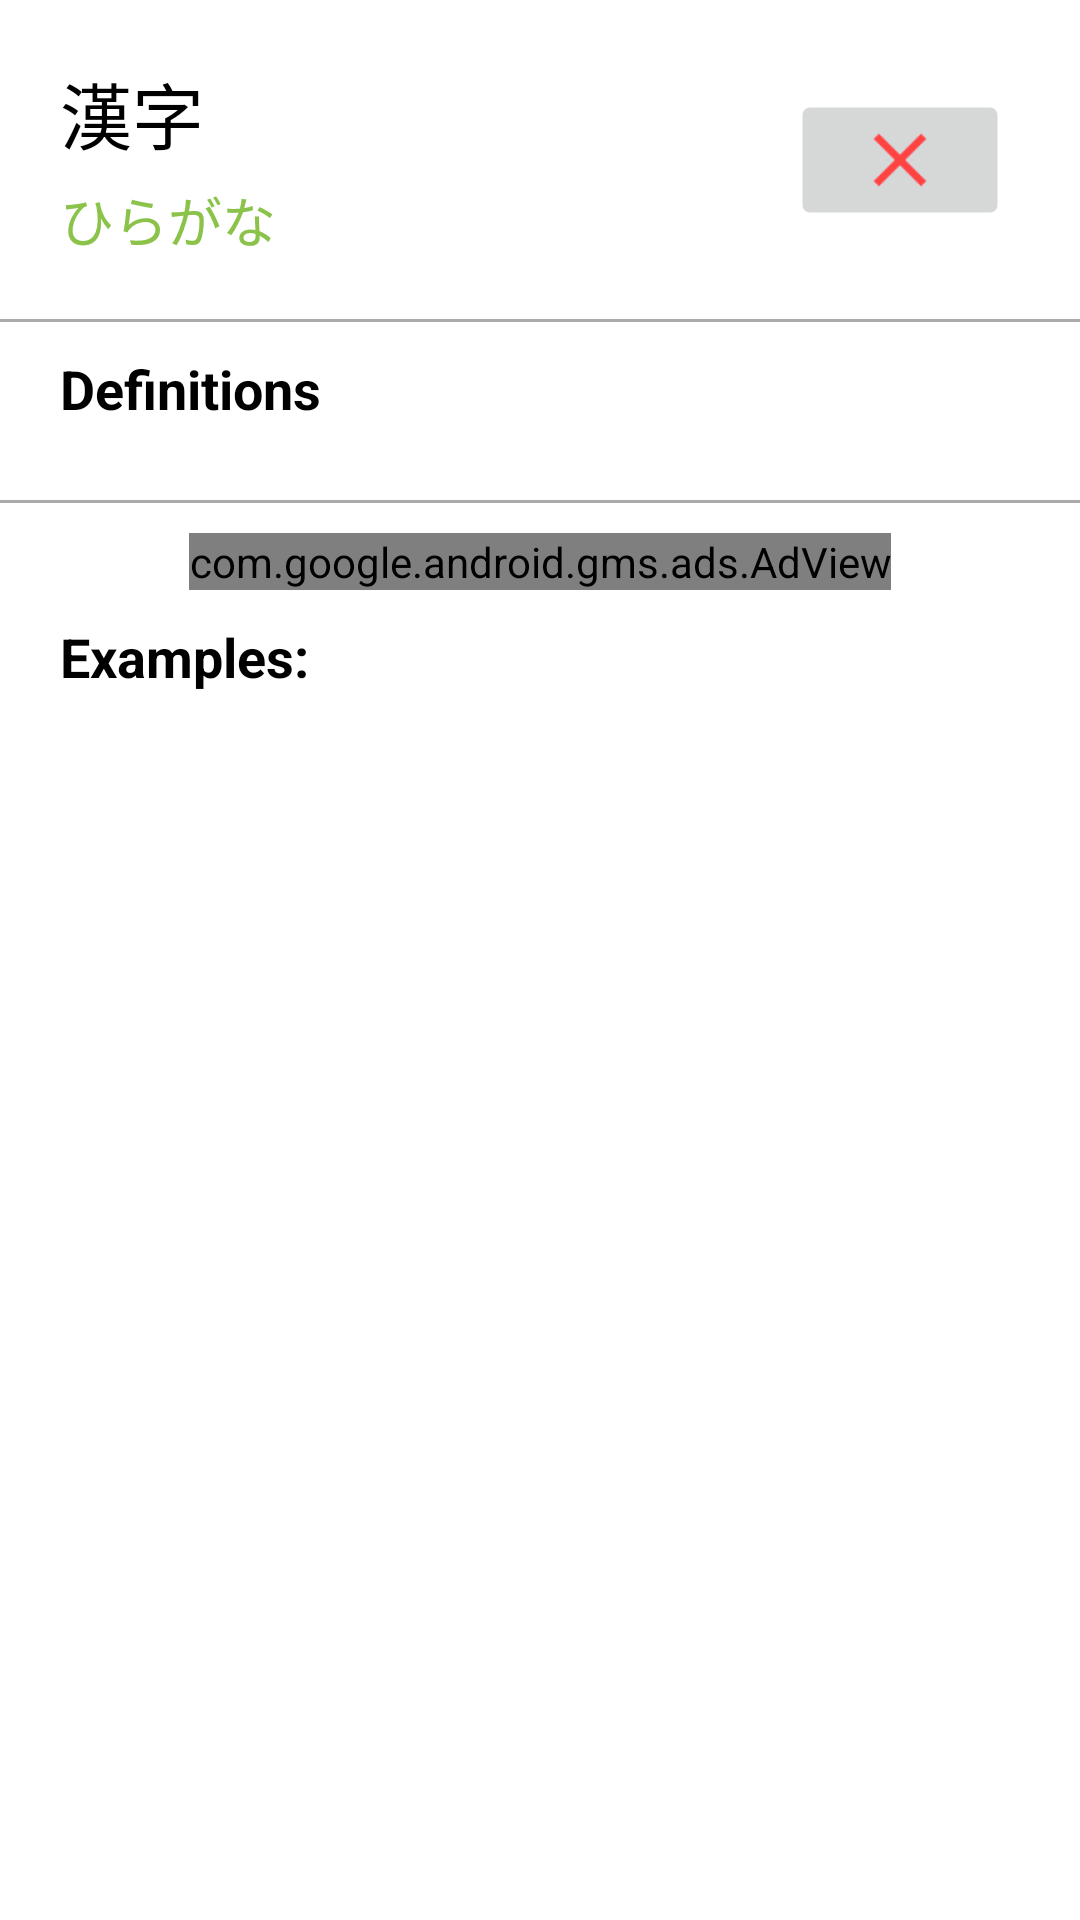

Write the Android layout XML for this screen, with the resource values it uses.
<!-- AndroidManifest.xml: application theme AppTheme -->
<!-- res/layout/view_word.xml -->
<?xml version="1.0" encoding="utf-8"?>
<androidx.constraintlayout.widget.ConstraintLayout
    xmlns:android="http://schemas.android.com/apk/res/android"
    xmlns:app="http://schemas.android.com/apk/res-auto"
    xmlns:tools="http://schemas.android.com/tools"
    android:layout_width="match_parent"
    android:layout_height="match_parent"
    tools:context=".search.ViewWord">

    <ImageButton
        android:id="@+id/vw_btn_star"
        android:layout_width="60dp"
        android:layout_height="40dp"
        android:layout_marginEnd="30dp"
        android:backgroundTint="?attr/colorButtonNormal"
        android:scaleX="1.25"
        android:scaleY="1.25"
        android:src="@drawable/ic_removeword"
        app:layout_constraintBottom_toTopOf="@+id/vw_separator1"
        app:layout_constraintEnd_toEndOf="parent"
        app:layout_constraintTop_toTopOf="parent"
        android:contentDescription="Add to/Remove from list" />

    <TextView
        android:id="@+id/vw_kanji"
        android:layout_width="0dp"
        android:layout_height="wrap_content"
        android:layout_marginStart="20dp"
        android:layout_marginTop="20dp"
        android:layout_marginEnd="20dp"
        android:text="漢字"
        android:textColor="@android:color/black"
        android:textSize="24sp"
        app:layout_constraintEnd_toStartOf="@+id/vw_btn_star"
        app:layout_constraintStart_toStartOf="parent"
        app:layout_constraintTop_toTopOf="parent" />

    <TextView
        android:id="@+id/vw_kana"
        style="@style/accentedText"
        android:layout_width="0dp"
        android:layout_height="wrap_content"
        android:layout_marginStart="20dp"
        android:layout_marginTop="5dp"
        android:layout_marginEnd="20dp"
        android:ems="10"
        android:hint="@string/blank"
        android:importantForAutofill="no"
        android:text="ひらがな"
        android:textSize="18sp"
        app:layout_constraintEnd_toStartOf="@+id/vw_btn_star"
        app:layout_constraintStart_toStartOf="parent"
        app:layout_constraintTop_toBottomOf="@+id/vw_kanji" />

    <View
        android:id="@+id/vw_separator1"
        android:layout_width="match_parent"
        android:layout_height="1dp"
        android:layout_marginTop="20dp"
        android:background="@android:color/darker_gray"
        app:layout_constraintEnd_toEndOf="parent"
        app:layout_constraintStart_toStartOf="parent"
        app:layout_constraintTop_toBottomOf="@id/vw_kana" />


    <androidx.core.widget.NestedScrollView
        android:layout_width="match_parent"
        android:layout_height="0dp"
        android:scrollbars="vertical"
        app:layout_constraintBottom_toBottomOf="parent"
        app:layout_constraintEnd_toEndOf="parent"
        app:layout_constraintHorizontal_bias="0.0"
        app:layout_constraintStart_toStartOf="parent"
        app:layout_constraintTop_toBottomOf="@+id/vw_separator1"
        app:layout_constraintVertical_bias="0.0">

        <androidx.constraintlayout.widget.ConstraintLayout
            android:layout_width="match_parent"
            android:layout_height="match_parent">

            <TextView
                android:id="@+id/vw_txt_definitions"
                android:layout_width="match_parent"
                android:layout_height="wrap_content"
                android:layout_marginStart="20dp"
                android:layout_marginTop="10dp"
                android:layout_marginEnd="20dp"
                android:text="Definitions"
                android:textColor="@color/black"
                android:textSize="18sp"
                android:textStyle="bold"
                app:layout_constraintEnd_toEndOf="parent"
                app:layout_constraintStart_toStartOf="parent"
                app:layout_constraintTop_toTopOf="parent" />

            <androidx.recyclerview.widget.RecyclerView
                android:id="@+id/vw_rv_definitions"
                android:layout_width="match_parent"
                android:layout_height="0dp"
                android:layout_marginStart="20dp"
                android:layout_marginTop="10dp"
                android:layout_marginEnd="20dp"
                app:layout_constraintEnd_toEndOf="parent"
                app:layout_constraintStart_toStartOf="parent"
                app:layout_constraintTop_toBottomOf="@+id/vw_txt_definitions">

            </androidx.recyclerview.widget.RecyclerView>

            <View
                android:id="@+id/vw_separator2"
                android:layout_width="match_parent"
                android:layout_height="1dp"
                android:layout_marginTop="15dp"
                android:background="@android:color/darker_gray"
                app:layout_constraintTop_toBottomOf="@+id/vw_rv_definitions" />

            <com.google.android.gms.ads.AdView
                android:id="@+id/vw_adView"
                android:layout_width="wrap_content"
                android:layout_height="wrap_content"
                android:layout_marginTop="10dp"
                android:nestedScrollingEnabled="true"
                app:adSize="MEDIUM_RECTANGLE"
                app:adUnitId="@string/admob_big_banner_id"
                app:layout_constraintEnd_toEndOf="parent"
                app:layout_constraintStart_toStartOf="parent"
                app:layout_constraintTop_toBottomOf="@+id/vw_separator2" />

            <TextView
                android:id="@+id/vw_txt_examples"
                android:layout_width="match_parent"
                android:layout_height="wrap_content"
                android:layout_marginStart="20dp"
                android:layout_marginTop="10dp"
                android:layout_marginEnd="20dp"
                android:text="Examples:"
                android:textColor="@color/black"
                android:textSize="18sp"
                android:textStyle="bold"
                app:layout_constraintEnd_toEndOf="parent"
                app:layout_constraintStart_toStartOf="parent"
                app:layout_constraintTop_toBottomOf="@+id/vw_adView" />

            <androidx.recyclerview.widget.RecyclerView
                android:id="@+id/vw_rv_examples"
                android:layout_width="0dp"
                android:layout_height="wrap_content"
                android:layout_marginStart="20dp"
                android:layout_marginTop="10dp"
                android:layout_marginEnd="20dp"
                app:layout_constraintBottom_toBottomOf="parent"
                app:layout_constraintEnd_toEndOf="parent"
                app:layout_constraintStart_toStartOf="parent"
                app:layout_constraintTop_toBottomOf="@+id/vw_txt_examples" />

        </androidx.constraintlayout.widget.ConstraintLayout>

    </androidx.core.widget.NestedScrollView>

</androidx.constraintlayout.widget.ConstraintLayout>
<!-- resources referenced by this layout -->
<resources>
  <color name="black">#000000</color>
  <!-- drawable ic_removeword (drawable) -->
  <vector xmlns:android="http://schemas.android.com/apk/res/android"
      android:width="24dp"
      android:height="24dp"
      android:viewportWidth="24"
      android:viewportHeight="24"
      android:tint="#ff4242">
    <path
        android:fillColor="#ff4242"
        android:pathData="M19,6.41L17.59,5 12,10.59 6.41,5 5,6.41 10.59,12 5,17.59 6.41,19 12,13.41 17.59,19 19,17.59 13.41,12z"/>
  </vector>
  <string name="admob_big_banner_id">ca-app-pub-4081680103127041/4405077150</string>
  <string name="blank" />
  <style name="accentedText">
          <item name="android:textColor">@color/accent</item>
      </style>
  <style name="AppTheme" parent="Theme.MaterialComponents.Light">
  
          <item name="background">@color/background</item>
  
          <item name="android:textColorPrimary">@color/primary_light</item>
  
          <item name="colorPrimary">@color/primary</item>
          <item name="colorPrimaryVariant">@color/primary_dark</item>
          <item name="colorOnPrimary">@color/white</item>
  
          
          <item name="colorSecondary">@color/accent</item>
          <item name="colorSecondaryVariant">@color/accent</item>
          <item name="colorOnSecondary">@color/white</item>
  
          <item name="android:toolbarStyle">@style/toolbarSetup</item>
  
          <item name="actionMenuTextColor">@android:color/white</item>
          <item name="android:windowAnimationStyle">@style/CustomActivityAnimation</item>
      </style>
  <color name="accent">#8BC34A</color>
  <color name="background">#F3F3F3</color>
  <color name="primary_light">#D1C4E9</color>
  <color name="primary">#673AB7</color>
  <color name="primary_dark">#512DA8</color>
  <color name="white">#ffffff</color>
  <style name="toolbarSetup" parent="Widget.AppCompat.Toolbar">
          <item name="titleTextColor">@color/primary_light</item>
      </style>
  <style name="CustomActivityAnimation" parent="@android:style/Animation.Activity">
          <item name="android:activityOpenEnterAnimation">@anim/slide_in_right</item>
          <item name="android:activityOpenExitAnimation">@anim/slide_out_left</item>
          <item name="android:activityCloseEnterAnimation">@anim/slide_in_left</item>
          <item name="android:activityCloseExitAnimation">@anim/slide_out_right</item>
      </style>
</resources>
